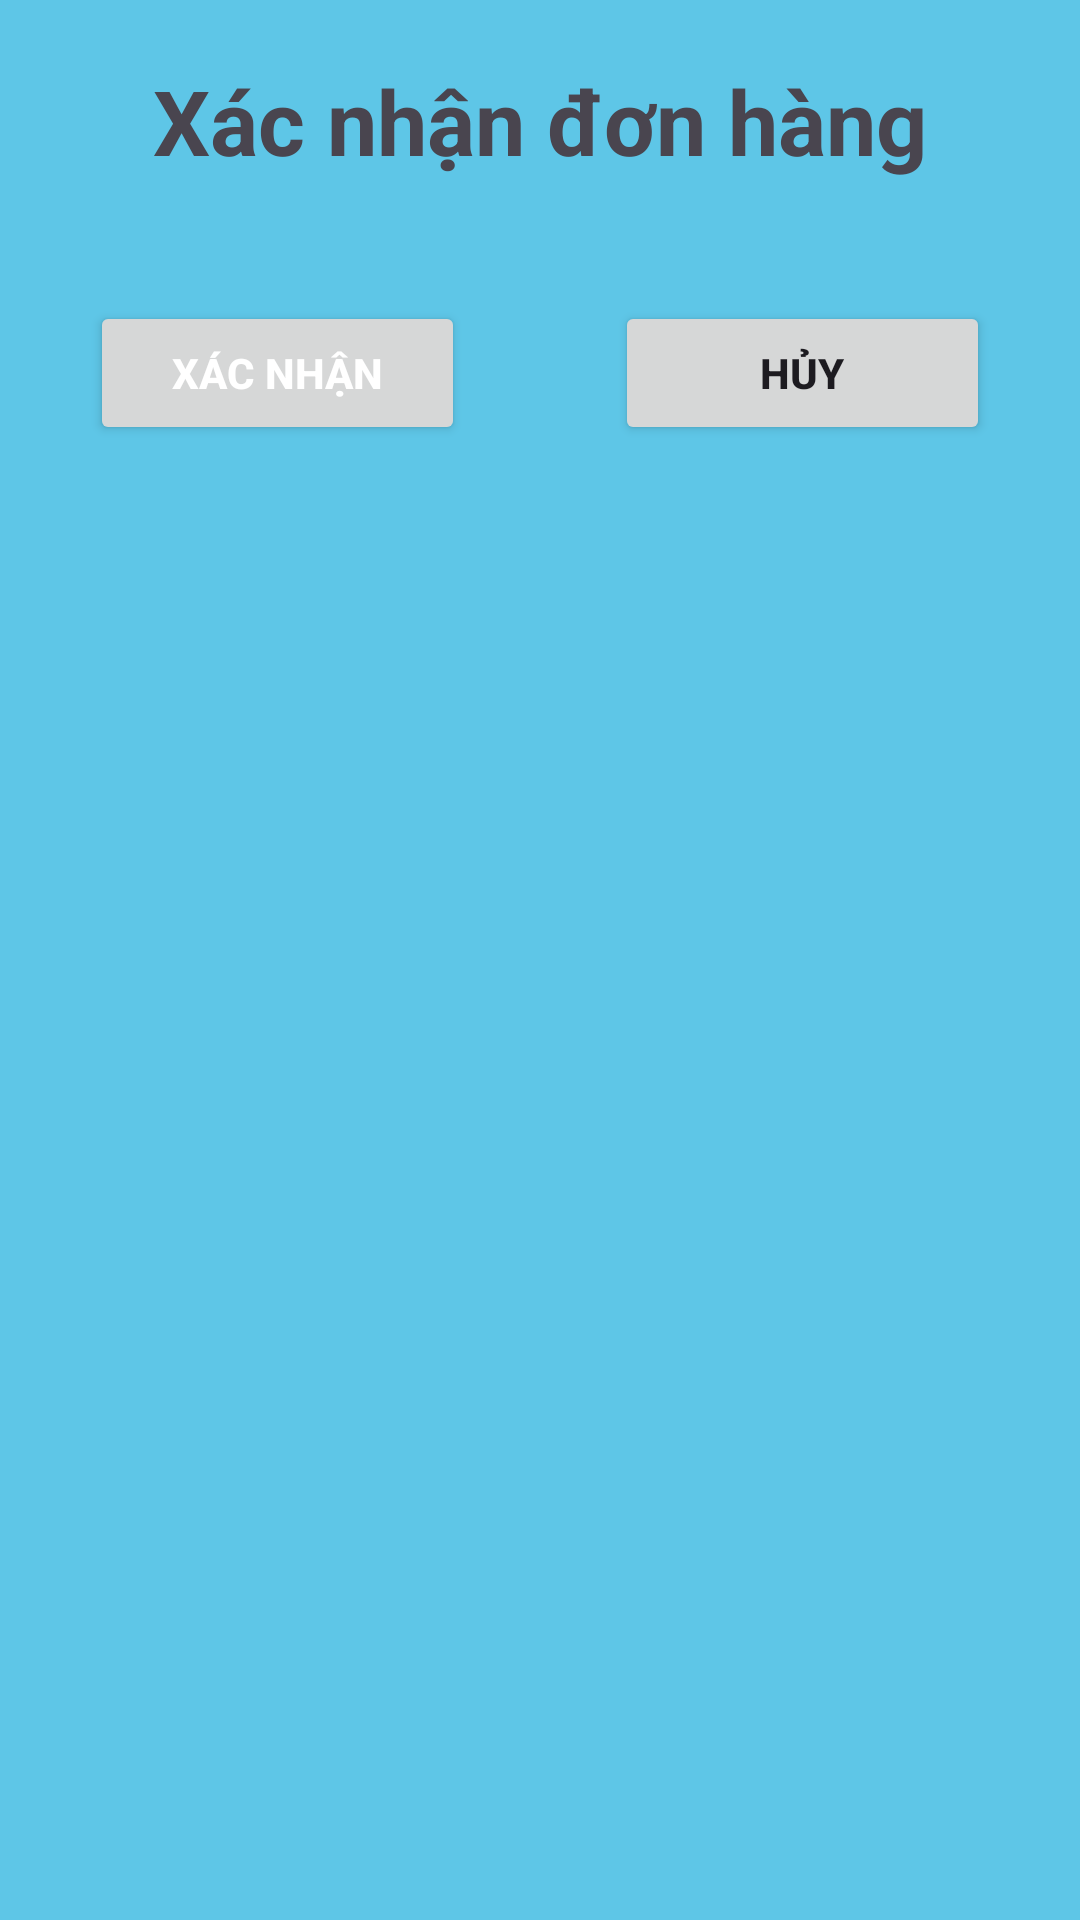

Here is an Android app screen rendered from its layout file. Give the layout XML and the strings, colors and styles it references.
<!-- AndroidManifest.xml: application theme Theme.ProjectDatDoAn -->
<!-- res/layout/dialog_xacnhandonhang.xml -->
<?xml version="1.0" encoding="utf-8"?>
<LinearLayout xmlns:android="http://schemas.android.com/apk/res/android"
    android:layout_width="match_parent"
    android:layout_height="wrap_content"
    android:orientation="vertical"
    android:padding="10dp"
    android:layout_margin="10dp"
    android:background="#5ec6e7">

    <TextView
        android:layout_width="wrap_content"
        android:layout_height="wrap_content"
        android:layout_gravity="center"
        android:text="Xác nhận đơn hàng"
        android:textSize="30dp"
        android:textStyle="bold"
        android:layout_marginTop="10dp"/>
    <LinearLayout
        android:layout_width="match_parent"
        android:layout_height="wrap_content"
        android:layout_marginTop="40dp"
        android:orientation="horizontal"
        android:weightSum="2">

        <Button
            android:id="@+id/btnXacNhan"
            android:layout_width="0dp"
            android:layout_height="wrap_content"
            android:layout_marginLeft="20dp"
            android:layout_weight="1"
            android:text="Xác nhận"
            android:textColor="@color/white"
            android:textSize="14dp"
            android:textStyle="bold" />

        <Button
            android:id="@+id/btnHuy"
            android:layout_width="0dp"
            android:layout_height="wrap_content"
            android:layout_marginLeft="50dp"
            android:layout_marginRight="20dp"
            android:layout_weight="1"
            android:layout_marginBottom="10dp"
            android:text="Hủy"
            android:textSize="14dp"
            android:textStyle="bold" />
    </LinearLayout>
</LinearLayout>
<!-- resources referenced by this layout -->
<resources>
  <color name="white">#FFFFFFFF</color>
  <style name="Theme.ProjectDatDoAn" parent="Base.Theme.ProjectDatDoAn" />
  <style name="Base.Theme.ProjectDatDoAn" parent="Theme.Material3.DayNight.NoActionBar">
          
          
      </style>
</resources>
